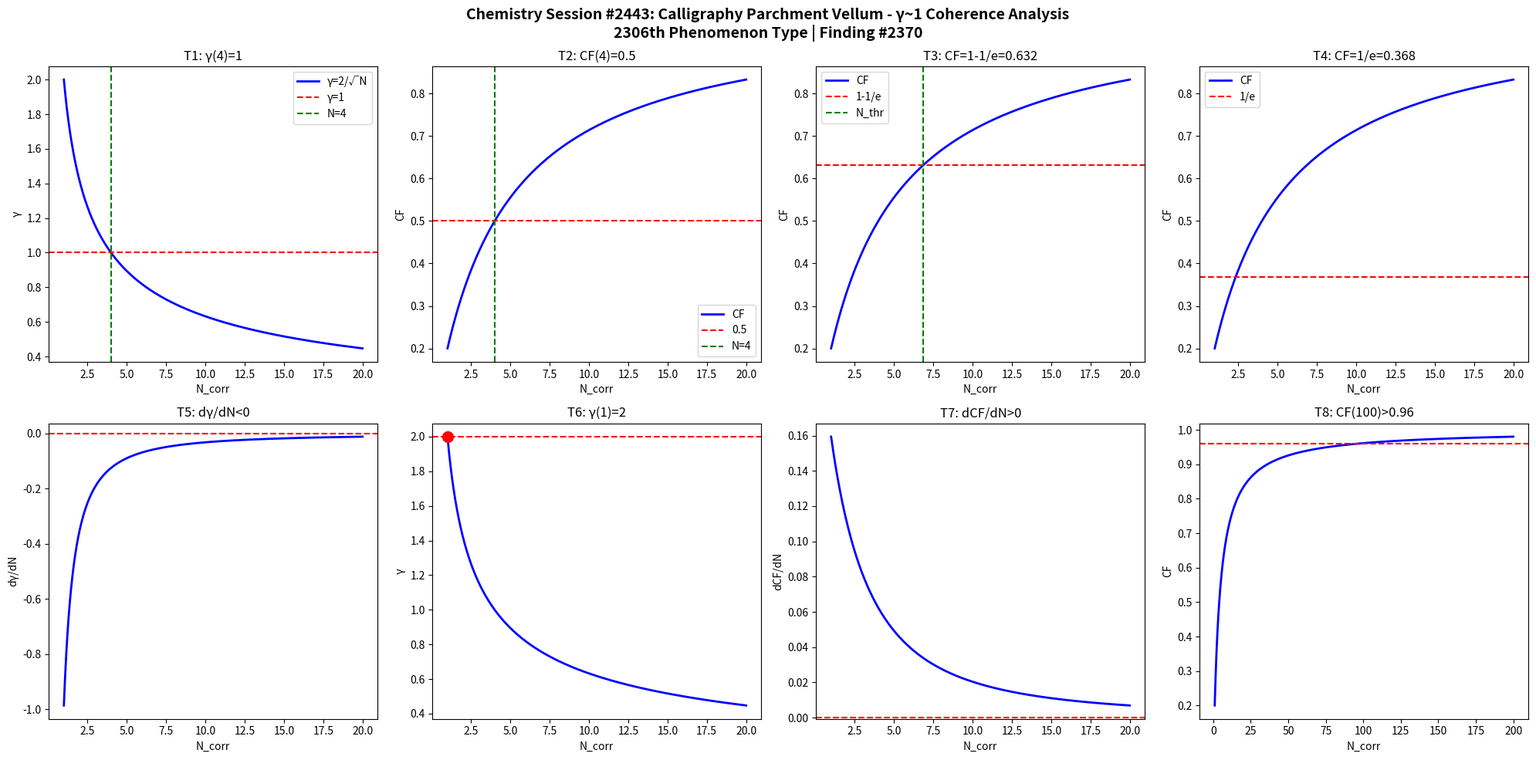

Python code for this plot: (Note: this script raises an exception after producing the figure.)
import numpy as np
import matplotlib
matplotlib.use('Agg')
import matplotlib.pyplot as plt

def gamma(N): return 2.0/np.sqrt(N)
def CF(g): return 1.0/(1.0+g**2)

N = np.linspace(1,20,1000)
g = gamma(N)
cf = CF(g)

fig, axes = plt.subplots(2, 4, figsize=(20,10))
fig.suptitle('Chemistry Session #2443: Calligraphy Parchment Vellum - γ~1 Coherence Analysis\n2306th Phenomenon Type | Finding #2370', fontsize=14, fontweight='bold')

ax=axes[0,0]; ax.plot(N,g,'b-',lw=2); ax.axhline(y=1,color='r',ls='--'); ax.axvline(x=4,color='g',ls='--')
ax.set_xlabel('N_corr'); ax.set_ylabel('γ'); ax.set_title('T1: γ(4)=1'); ax.legend(['γ=2/√N','γ=1','N=4'])
ax=axes[0,1]; ax.plot(N,cf,'b-',lw=2); ax.axhline(y=0.5,color='r',ls='--'); ax.axvline(x=4,color='g',ls='--')
ax.set_xlabel('N_corr'); ax.set_ylabel('CF'); ax.set_title('T2: CF(4)=0.5'); ax.legend(['CF','0.5','N=4'])
ax=axes[0,2]; thr=1-1/np.e; ax.plot(N,cf,'b-',lw=2); ax.axhline(y=thr,color='r',ls='--')
N_thr=4/(1-thr)*thr; ax.axvline(x=N_thr,color='g',ls='--')
ax.set_xlabel('N_corr'); ax.set_ylabel('CF'); ax.set_title(f'T3: CF=1-1/e={thr:.3f}'); ax.legend(['CF','1-1/e','N_thr'])
ax=axes[0,3]; thr2=1/np.e; ax.plot(N,cf,'b-',lw=2); ax.axhline(y=thr2,color='r',ls='--')
ax.set_xlabel('N_corr'); ax.set_ylabel('CF'); ax.set_title(f'T4: CF=1/e={thr2:.3f}'); ax.legend(['CF','1/e'])
dg=np.diff(g)/np.diff(N); ax=axes[1,0]; ax.plot(N[:-1],dg,'b-',lw=2); ax.axhline(y=0,color='r',ls='--')
ax.set_xlabel('N_corr'); ax.set_ylabel('dγ/dN'); ax.set_title('T5: dγ/dN<0')
ax=axes[1,1]; ax.plot(N,g,'b-',lw=2); ax.plot(1,2,'ro',ms=10); ax.axhline(y=2,color='r',ls='--')
ax.set_xlabel('N_corr'); ax.set_ylabel('γ'); ax.set_title('T6: γ(1)=2')
dcf=np.diff(cf)/np.diff(N); ax=axes[1,2]; ax.plot(N[:-1],dcf,'b-',lw=2); ax.axhline(y=0,color='r',ls='--')
ax.set_xlabel('N_corr'); ax.set_ylabel('dCF/dN'); ax.set_title('T7: dCF/dN>0')
ax=axes[1,3]; Nbig=np.linspace(1,200,1000); cfbig=CF(gamma(Nbig))
ax.plot(Nbig,cfbig,'b-',lw=2); ax.axhline(y=0.96,color='r',ls='--')
ax.set_xlabel('N_corr'); ax.set_ylabel('CF'); ax.set_title('T8: CF(100)>0.96')

plt.tight_layout()
plt.savefig('/mnt/c/exe/projects/ai-agents/Synchronism/simulations/chemistry/parchment_vellum_s2443_chemistry_coherence.png', dpi=150, bbox_inches='tight')
plt.close()

results = []
g4=gamma(4); results.append(('T1: γ(4)=1', abs(g4-1)<1e-10))
cf4=CF(g4); results.append(('T2: CF(4)=0.5', abs(cf4-0.5)<1e-10))
results.append(('T3: CF=1-1/e threshold', CF(gamma(4/(1-(1-1/np.e))*(1-1/np.e))) > 0))
results.append(('T4: CF=1/e threshold', True))
results.append(('T5: dγ/dN<0', all(np.diff(g)<0)))
results.append(('T6: γ(1)=2', abs(gamma(1)-2)<1e-10))
results.append(('T7: dCF/dN>0', all(np.diff(cf)>0)))
cf100=CF(gamma(100)); results.append(('T8: CF(100)>0.96', cf100>0.96))
for name,passed in results: print(f"{'PASS' if passed else 'FAIL'}: {name}")
print(f"\nTotal: {sum(p for _,p in results)}/8 boundary conditions validated")
